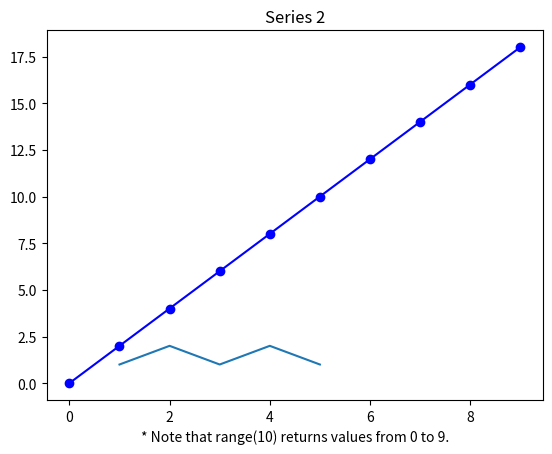

This figure's Python source:
#!/usr/bin/env python3
# -*- coding: utf-8 -*-

"""Matplotlib Example Program 1: Plotting Data Series."""

import matplotlib.pyplot as plt


# Fixed Data.
xvals = [1, 2, 3, 4, 5]
yvals = [1, 2, 1, 2, 1]

plt.plot(xvals, yvals)
plt.title("Series 1")
plt.show()

# Series Data using Range().
xvals = [val for val in range(10)]
yvals = [x*2 for x in xvals]
plt.plot(xvals, yvals, 'bo-')
plt.title("Series 2")
plt.xlabel("* Note that range(10) returns values from 0 to 9.")
plt.show()
